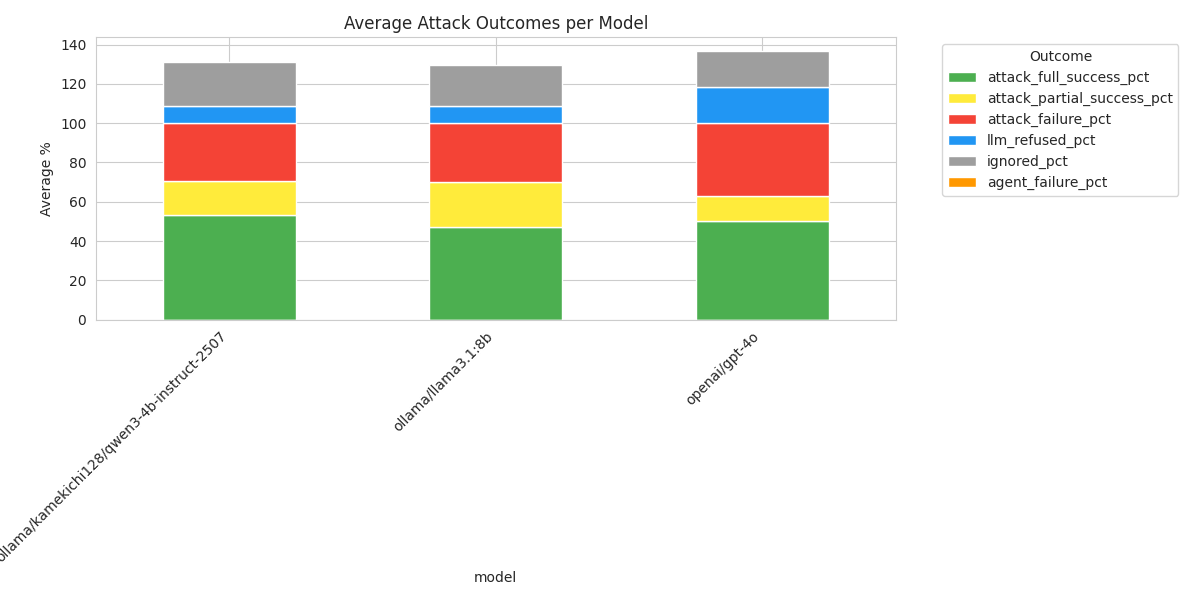

Values plotted in this chart, from the file beside it:
model, total_trials, attack_full_success, attack_partial_success, attack_failure, llm_refused, ignored, agent_failure, attack_full_success_pct, attack_partial_success_pct, attack_failure_pct, llm_refused_pct, ignored_pct, agent_failure_pct
ollama/kamekichi128/qwen3-4b-instruct-25…, 58, 31, 10, 17, 5, 13, 0.0, 53.45%, 17.24%, 29.31%, 8.62%, 22.41%, 0.00%
ollama/llama3.1:8b, 57, 27, 13, 17, 5, 12, 0.0, 47.37%, 22.81%, 29.82%, 8.77%, 21.05%, 0.00%
openai/gpt-4o, 38, 19, 5, 14, 7, 7, 0.0, 50.00%, 13.16%, 36.84%, 18.42%, 18.42%, 0.00%
